Run: headless pygame with SDL's dummy video driver; simulated clock (each Clock.tick advances the game by its frame time, no real sleeping); random seed 0; keys injected as events and as key.get_pressed() state; no mouse input.
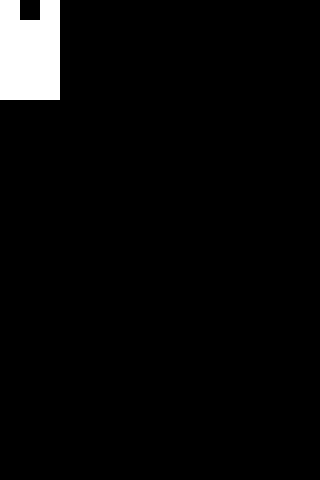
Frame 1 of 4 · flips 1–60 · no input
Frame 2 of 4 · flips 61–180 · tapped SPACE, RETURN · held RIGHT (→), D · screen unchanged from frame 1, image omitted
Frame 3 of 4 · flips 181–300 · held DOWN (↓), S · screen unchanged from frame 2, image omitted
Frame 4 of 4 · flips 301–420 · held LEFT (←), A, UP (↑), W · screen unchanged from frame 3, image omitted

The pygame program that drew these frames:

from enum import Enum
from typing import List

import pygame, sys
from pygame import draw
from pygame import display
from pygame import event

class Color(Enum):
    BLACK = 0, 0, 0
    WHITE = 255, 255, 255

class Grid:
    def __init__(self, num_column: int, num_row: int, block_size: float) -> None:
        self._num_column = num_column
        self._num_row = num_row
        self.block_size = block_size
        self.colors: List[List[Color]] = [[Color.WHITE for _ in range(num_column)] for _ in range(num_row)]
 
    def draw(self):
        for x in range(0, self._num_column):
            for y in range(0, self._num_row):
                pos_x = x * self.block_size
                pos_y = y * self.block_size
                rect = pygame.Rect(pos_x, pos_y, self.block_size, self.block_size)
                draw.rect(SCREEN, self.colors[y][x].value, rect)

    def update_color(self, color: Color, row: int, col: int):
        self.colors[row][col] = color


def main():
    pygame.init()
    global SIZE, WIDTH, HEIGHT, SPEED, BLACK, WHITE, SCREEN
    SIZE = WIDTH, HEIGHT = 320, 480
    SPEED = [2, 2]
    BLACK = 0, 0, 0
    WHITE = 255, 255, 255
    SCREEN = display.set_mode(SIZE)
    SCREEN.fill(BLACK)

    while True:
        grid = Grid(3, 5, 20)
        grid.update_color(Color.BLACK, 0, 1)
        grid.draw()
        for e in event.get():
            if e.type == pygame.QUIT:
                pygame.quit()
                sys.exit(0)
        
        display.update()


if __name__ == "__main__":
    main()
